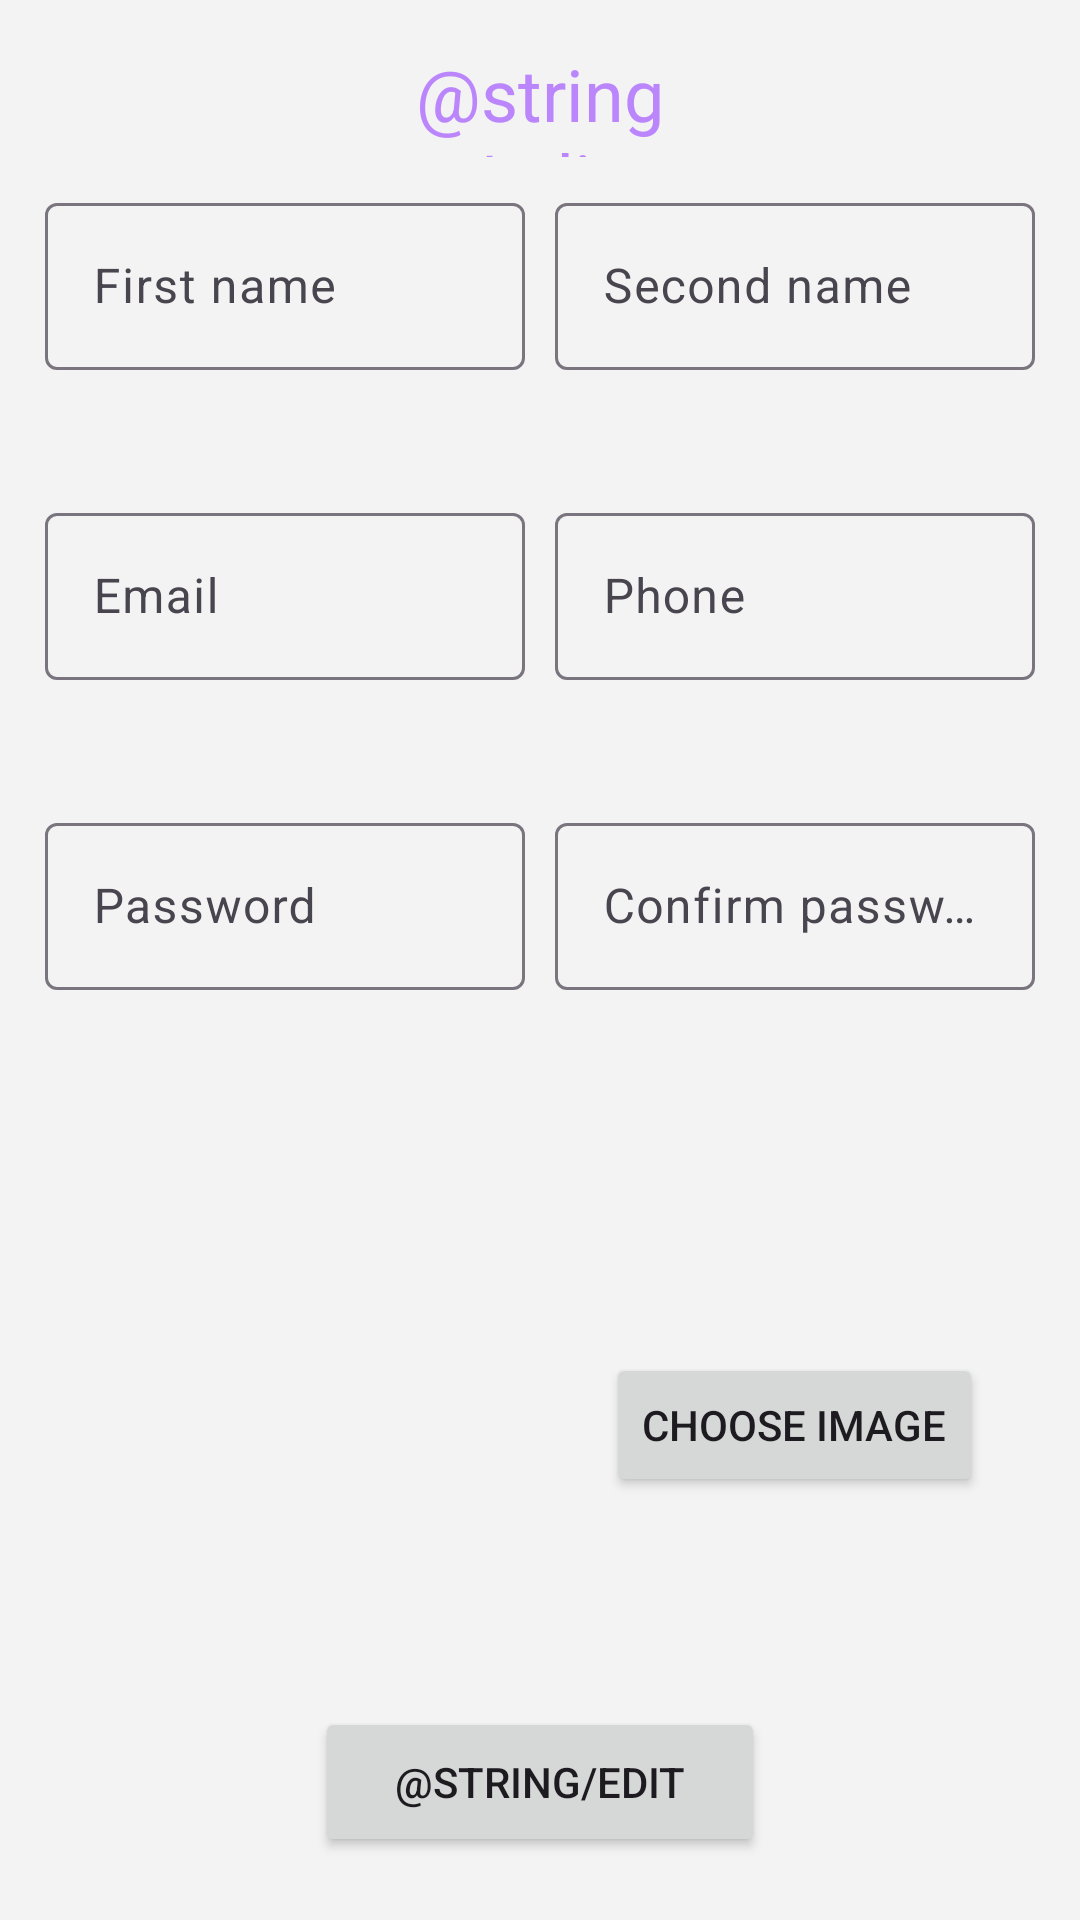

This screen was rendered from an Android layout file. Write that file and the resources it references.
<!-- AndroidManifest.xml: application theme Theme.AndroidLesson1 -->
<!-- res/layout/activity_edit_user.xml -->
<?xml version="1.0" encoding="utf-8"?>
<androidx.constraintlayout.widget.ConstraintLayout
    xmlns:android="http://schemas.android.com/apk/res/android"
    xmlns:app="http://schemas.android.com/apk/res-auto"
    xmlns:tools="http://schemas.android.com/tools"
    android:layout_width="match_parent"
    android:layout_height="match_parent"
    android:background="#f3f3f3"
    tools:context=".user.EditUserActivity">

    <GridLayout
        android:layout_width="0dp"
        android:layout_height="0dp"
        app:layout_constraintStart_toStartOf="parent"
        app:layout_constraintEnd_toEndOf="parent"
        app:layout_constraintTop_toTopOf="parent"
        app:layout_constraintBottom_toBottomOf="parent"
        android:columnCount="4"
        android:rowCount="8"
        android:layout_margin="10dp"
        android:useDefaultMargins="true">

        <RelativeLayout
            android:layout_columnSpan="4"
            android:layout_columnWeight="1"
            android:layout_rowWeight="0.2"
            app:cardCornerRadius="15dp"
            app:cardElevation="0dp"
            android:layout_margin="5dp"
            android:layout_width="0dp"
            android:layout_height="0dp"
            >

            <RelativeLayout
                android:layout_width="match_parent"
                android:layout_height="match_parent">

                <TextView
                    android:layout_width="100dp"
                    android:layout_height="wrap_content"
                    android:layout_centerInParent="true"
                    android:text="@string/edit"
                    android:textColor="@color/purple_200"
                    android:textSize="24sp"
                    android:gravity="center_horizontal"/>
            </RelativeLayout>
        </RelativeLayout>

        <RelativeLayout
            android:layout_columnSpan="2"
            android:layout_columnWeight="1"
            android:layout_rowWeight="0.5"
            android:layout_margin="5dp"
            android:layout_width="0dp"
            android:layout_height="0dp" >
            <RelativeLayout
                android:layout_width="match_parent"
                android:layout_height="wrap_content">

                <com.google.android.material.textfield.TextInputLayout
                    android:id="@+id/firstNameTextLayout"
                    android:layout_width="match_parent"
                    android:layout_height="wrap_content"
                    android:hint="@string/first_name">

                    <com.google.android.material.textfield.TextInputEditText
                        android:id="@+id/firstNameTextInput"
                        android:layout_width="match_parent"
                        android:layout_height="wrap_content"
                        />

                </com.google.android.material.textfield.TextInputLayout>
            </RelativeLayout>
        </RelativeLayout>

        <RelativeLayout
            android:layout_columnSpan="2"
            android:layout_columnWeight="1"
            android:layout_rowWeight="0.2"
            android:layout_margin="5dp"
            android:layout_width="0dp"
            android:layout_height="0dp" >
            <RelativeLayout
                android:layout_width="match_parent"
                android:layout_height="match_parent">

                <com.google.android.material.textfield.TextInputLayout
                    android:id="@+id/secondNameTextLayout"
                    android:layout_width="match_parent"
                    android:layout_height="wrap_content"
                    android:hint="@string/second_name">

                    <com.google.android.material.textfield.TextInputEditText
                        android:id="@+id/secondNameTextInput"
                        android:layout_width="match_parent"
                        android:layout_height="wrap_content"
                        />

                </com.google.android.material.textfield.TextInputLayout>
            </RelativeLayout>
        </RelativeLayout>

        <RelativeLayout
            android:layout_columnSpan="2"
            android:layout_columnWeight="1"
            android:layout_rowWeight="0.5"
            android:layout_margin="5dp"
            android:layout_width="0dp"
            android:layout_height="0dp" >
            <RelativeLayout
                android:layout_width="match_parent"
                android:layout_height="match_parent">

                <com.google.android.material.textfield.TextInputLayout
                    android:id="@+id/emailTextLayout"
                    android:layout_width="match_parent"
                    android:layout_height="wrap_content"
                    android:hint="@string/email">

                    <com.google.android.material.textfield.TextInputEditText
                        android:id="@+id/emailTextInput"
                        android:layout_width="match_parent"
                        android:layout_height="wrap_content"
                        />

                </com.google.android.material.textfield.TextInputLayout>
            </RelativeLayout>
        </RelativeLayout>

        <RelativeLayout
            android:layout_columnSpan="2"
            android:layout_columnWeight="1"
            android:layout_rowWeight="0.2"
            android:layout_margin="5dp"
            android:layout_width="0dp"
            android:layout_height="0dp" >
            <RelativeLayout
                android:layout_width="match_parent"
                android:layout_height="match_parent">

                <com.google.android.material.textfield.TextInputLayout
                    android:id="@+id/phoneTextLayout"
                    android:layout_width="match_parent"
                    android:layout_height="wrap_content"
                    android:hint="@string/phone">

                    <com.google.android.material.textfield.TextInputEditText
                        android:id="@+id/phoneTextInput"
                        android:layout_width="match_parent"
                        android:layout_height="wrap_content"
                        />

                </com.google.android.material.textfield.TextInputLayout>
            </RelativeLayout>
        </RelativeLayout>

        <RelativeLayout
            android:layout_columnSpan="2"
            android:layout_columnWeight="1"
            android:layout_rowWeight="0.6"
            android:layout_margin="5dp"
            android:layout_width="0dp"
            android:layout_height="0dp" >
            <RelativeLayout
                android:layout_width="match_parent"
                android:layout_height="match_parent">

                <com.google.android.material.textfield.TextInputLayout
                    android:id="@+id/passwordTextLayout"
                    android:layout_width="match_parent"
                    android:layout_height="wrap_content"
                    android:hint="@string/password">

                    <com.google.android.material.textfield.TextInputEditText
                        android:id="@+id/passwordTextInput"
                        android:layout_width="match_parent"
                        android:layout_height="wrap_content"
                        />

                </com.google.android.material.textfield.TextInputLayout>
            </RelativeLayout>
        </RelativeLayout>

        <RelativeLayout
            android:layout_columnSpan="2"
            android:layout_columnWeight="1"
            android:layout_rowWeight="0.2"
            android:layout_margin="5dp"
            android:layout_width="0dp"
            android:layout_height="0dp" >
            <RelativeLayout
                android:layout_width="match_parent"
                android:layout_height="match_parent">

                <com.google.android.material.textfield.TextInputLayout
                    android:id="@+id/confirmPasswordTextLayout"
                    android:layout_width="match_parent"
                    android:layout_height="wrap_content"
                    android:hint="@string/confirm_password">

                    <com.google.android.material.textfield.TextInputEditText
                        android:id="@+id/confirmPasswordTextInput"
                        android:layout_width="match_parent"
                        android:layout_height="wrap_content"
                        />

                </com.google.android.material.textfield.TextInputLayout>
            </RelativeLayout>
        </RelativeLayout>

        <RelativeLayout
            android:layout_columnSpan="2"
            android:layout_columnWeight="1"
            android:layout_rowWeight="0.9"
            android:layout_margin="5dp"
            android:layout_width="0dp"
            android:layout_height="0dp" >
            <RelativeLayout
                android:layout_width="match_parent"
                android:layout_height="match_parent">

                <ImageView
                    android:id="@+id/previewImageView"
                    android:layout_width="match_parent"
                    android:layout_height="match_parent" />
            </RelativeLayout>
        </RelativeLayout>

        <RelativeLayout
            android:layout_columnSpan="2"
            android:layout_columnWeight="1"
            android:layout_rowWeight="0.4"
            android:layout_margin="5dp"
            android:layout_width="0dp"
            android:layout_height="0dp" >
            <RelativeLayout
                android:layout_width="match_parent"
                android:layout_height="match_parent" android:gravity="center">

                <Button
                    android:id="@+id/BSelectImage"
                    android:layout_width="wrap_content"
                    android:layout_height="wrap_content"
                    android:onClick="onSelectPhoto"
                    android:text="@string/choose_image" />
            </RelativeLayout>
        </RelativeLayout>

        <RelativeLayout
            android:layout_columnSpan="4"
            android:layout_columnWeight="1"
            android:layout_rowWeight="0.3"
            android:layout_margin="5dp"
            android:layout_width="0dp"
            android:layout_height="0dp" >

            <RelativeLayout
                android:layout_width="match_parent"
                android:layout_height="match_parent"
                android:gravity="center_horizontal">

                <Button
                    android:layout_width="150dp"
                    android:layout_height="50dp"
                    android:text="@string/edit" />
            </RelativeLayout>
        </RelativeLayout>

    </GridLayout>
</androidx.constraintlayout.widget.ConstraintLayout>
<!-- resources referenced by this layout -->
<resources>
  <color name="purple_200">#FFBB86FC</color>
  <string name="choose_image">Choose image</string>
  <string name="confirm_password">Confirm password</string>
  <string name="email">Email</string>
  <string name="first_name">First name</string>
  <string name="password">Password</string>
  <string name="phone">Phone</string>
  <string name="second_name">Second name</string>
  <style name="Theme.AndroidLesson1" parent="Theme.Material3.DayNight">
          
          <item name="colorPrimary">@color/purple_500</item>
          <item name="colorPrimaryVariant">@color/purple_700</item>
          <item name="colorOnPrimary">@color/white</item>
          
          <item name="colorSecondary">@color/teal_200</item>
          <item name="colorSecondaryVariant">@color/teal_700</item>
          <item name="colorOnSecondary">@color/black</item>
          
          <item name="android:statusBarColor" tools:targetApi="l">?attr/colorPrimaryVariant</item>
          
      </style>
  <color name="purple_500">#FF6200EE</color>
  <color name="purple_700">#FF3700B3</color>
  <color name="white">#FFFFFFFF</color>
  <color name="teal_200">#FF03DAC5</color>
  <color name="teal_700">#FF018786</color>
  <color name="black">#FF000000</color>
</resources>
